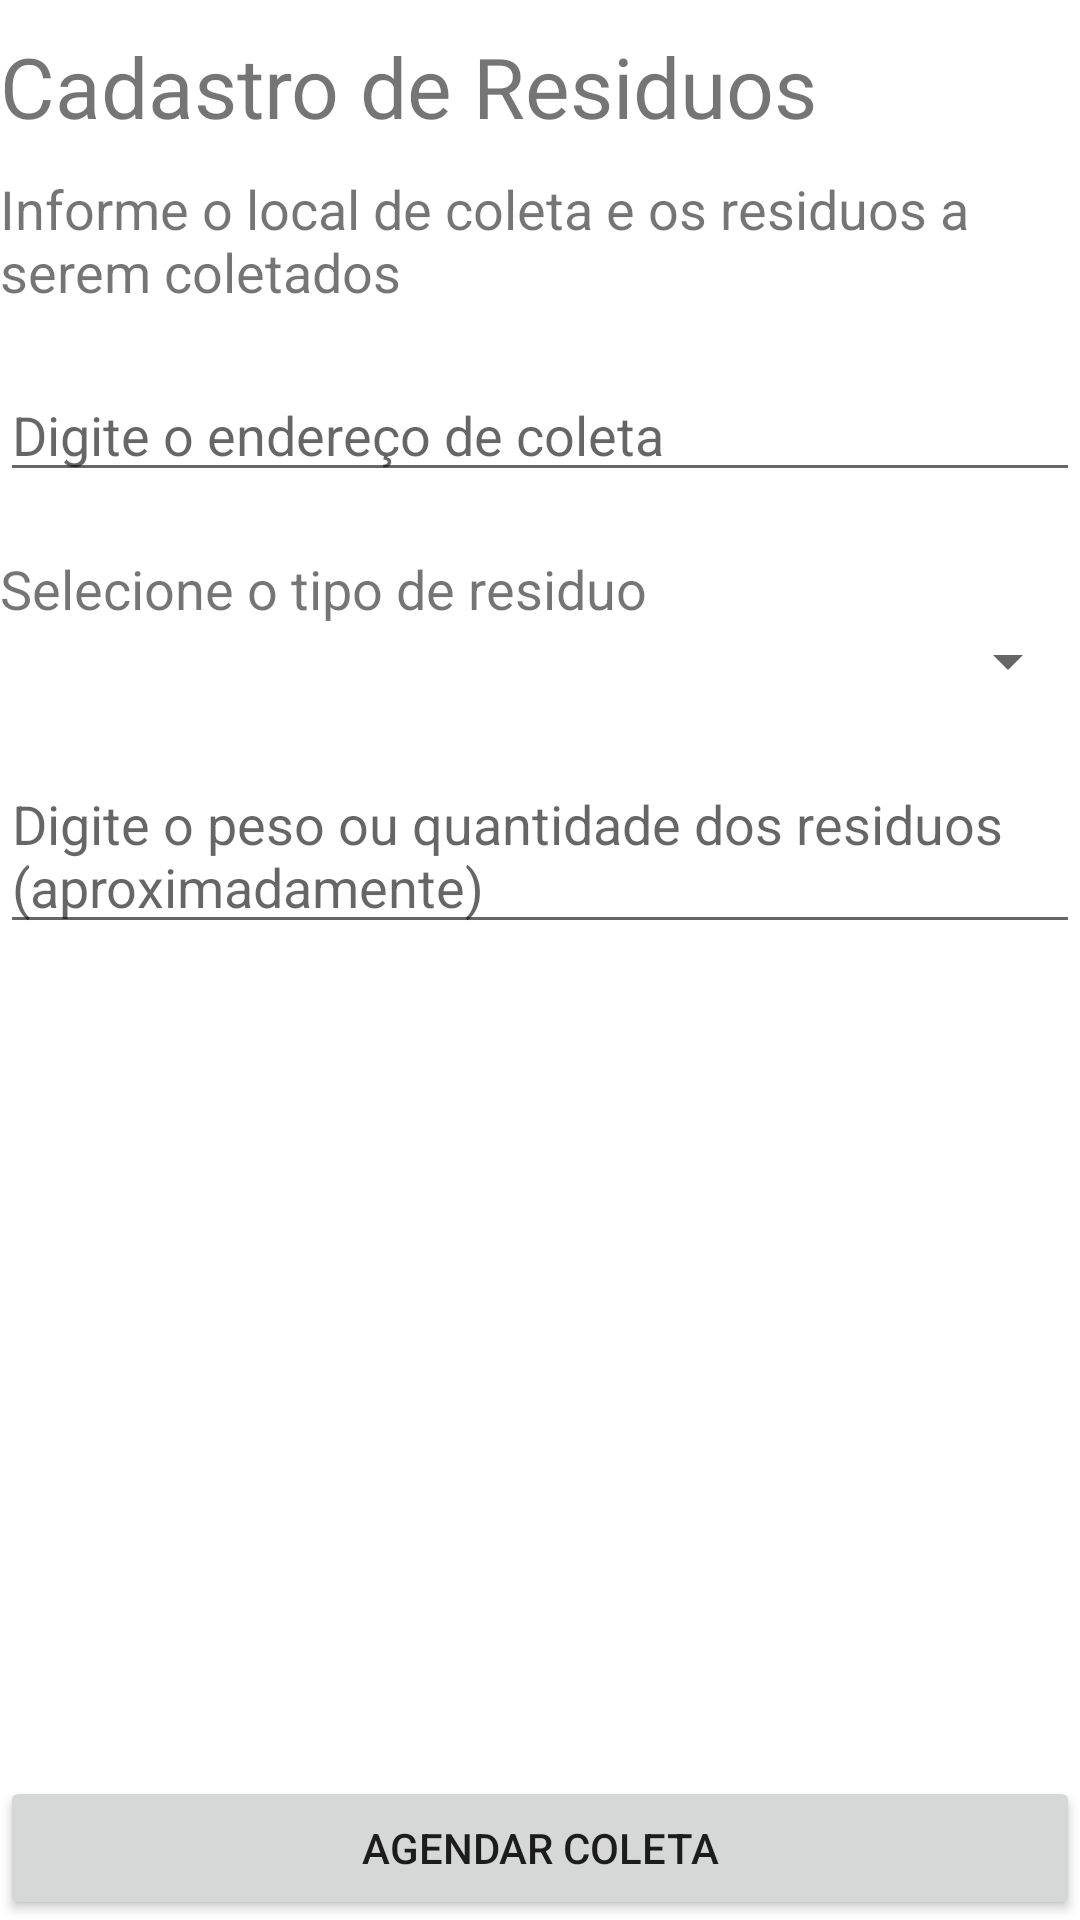

The Android layout XML behind this screen, and the referenced resources:
<!-- AndroidManifest.xml: application theme Theme.AcmeApp -->
<!-- res/layout/activity_cadresiduos.xml -->
<?xml version="1.0" encoding="utf-8"?>
<androidx.constraintlayout.widget.ConstraintLayout xmlns:android="http://schemas.android.com/apk/res/android"
    xmlns:app="http://schemas.android.com/apk/res-auto"
    xmlns:tools="http://schemas.android.com/tools"
    android:layout_width="match_parent"
    android:layout_height="match_parent">

    <TextView
        android:id="@+id/msgCadRes"
        android:layout_width="match_parent"
        android:layout_height="wrap_content"
        android:text="Cadastro de Residuos"
        android:textSize="28dp"
        android:layout_marginTop="10dp"
        app:layout_constraintEnd_toEndOf="parent"
        app:layout_constraintTop_toTopOf="parent" />

    <TextView
        android:id="@+id/msgResiduos"
        android:layout_width="match_parent"
        android:layout_height="wrap_content"
        android:layout_marginTop="10dp"
        android:text="Informe o local de coleta e os residuos a serem coletados"
        android:textSize="18dp"
        app:layout_constraintTop_toBottomOf="@id/msgCadRes" />

    <EditText
        android:id="@+id/endereco"
        android:layout_width="match_parent"
        android:layout_height="wrap_content"
        android:hint="Digite o endereço de coleta"
        android:layout_marginTop="20dp"
        android:textSize="18dp"
        app:layout_constraintTop_toBottomOf="@id/msgResiduos" />

    <TextView
        android:id="@+id/msgTipoResiduos"
        android:layout_width="match_parent"
        android:layout_height="wrap_content"
        android:text="Selecione o tipo de residuo"
        android:textSize="18dp"
        android:layout_marginTop="20dp"
        app:layout_constraintTop_toBottomOf="@id/endereco" />


    <Spinner
        android:id="@+id/tipoResiduos"
        android:layout_width="match_parent"
        android:layout_height="wrap_content"
        android:entries="@array/tipo_residuos"
        android:dropDownSelector="@color/purple_200"
        app:layout_constraintTop_toBottomOf="@id/msgTipoResiduos" />

    <EditText
        android:id="@+id/peso"
        android:layout_width="match_parent"
        android:layout_height="wrap_content"
        android:hint="Digite o peso ou quantidade dos residuos (aproximadamente)"
        android:layout_marginTop="20dp"
        android:textSize="18dp"
        app:layout_constraintTop_toBottomOf="@id/tipoResiduos" />


    <Button
        android:id="@+id/btAgenda"
        android:layout_width="match_parent"
        android:layout_height="wrap_content"
        android:text="Agendar Coleta"
        app:layout_constraintEnd_toEndOf="parent"
        app:layout_constraintBottom_toBottomOf="parent"/>

</androidx.constraintlayout.widget.ConstraintLayout>
<!-- resources referenced by this layout -->
<resources>
  <string-array name="tipo_residuos">
          <item> </item>
          <item>PLÁSTICOS</item>
          <item>PAPÉIS</item>
          <item>METAIS</item>
          <item>VIDROS</item>
      </string-array>
  <style name="Theme.AcmeApp" parent="Theme.MaterialComponents.DayNight.DarkActionBar">
          
          <item name="colorPrimary">@color/purple_500</item>
          <item name="colorPrimaryVariant">@color/purple_700</item>
          <item name="colorOnPrimary">@color/white</item>
          
          <item name="colorSecondary">@color/teal_200</item>
          <item name="colorSecondaryVariant">@color/teal_700</item>
          <item name="colorOnSecondary">@color/black</item>
          
          <item name="android:statusBarColor">?attr/colorPrimaryVariant</item>
          
      </style>
  <!-- not gathered from this repository: default colours our renderer supplied (Android Studio template values) -->
  <color name="purple_200">#FFBB86FC</color>
  <color name="purple_500">#FF6200EE</color>
  <color name="purple_700">#FF3700B3</color>
  <color name="teal_200">#FF03DAC5</color>
  <color name="teal_700">#FF018786</color>
  <color name="black">#FF000000</color>
  <color name="white">#FFFFFFFF</color>
</resources>
